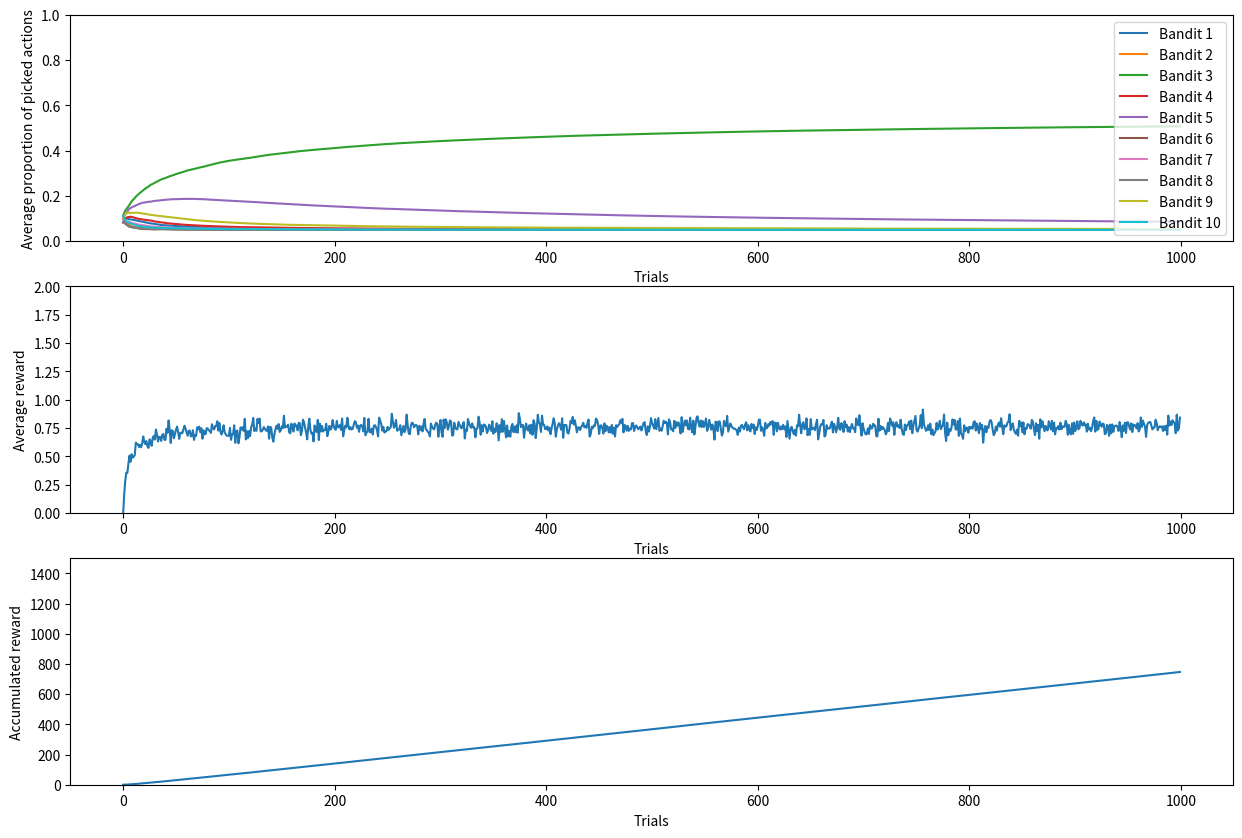

Write Python code to recreate this figure.
# Solution to 10-arm bandit problem using sample average method for determining value function
# Can solve using epsilon-greedy method or Upper Confidence Bound estimation
import numpy as np
import matplotlib.pyplot as plt

bandit_reward = [0.20, -0.8, 1.5, 0.4, 1.2,
                 -1.5, -0.1, -1, 0.8, -0.4]
epsilon = 0.5  # epsilon value for epsilon greedy method
c = 2  # degree of exploration for UCB method

def determine_reward(action):
    reward = np.random.normal(bandit_reward[action],StdDev) # reward for the action based on a normal distribution with bandit reward mean and stddev
    return reward


class agent:
    def __init__(self, epsilon):
        self.epsilon = epsilon
        self.action_chosen = np.zeros(len(bandit_reward))  # No of times the action was chosen
        self.action_value = np.zeros(len(bandit_reward))  # Value of each action at a given time instant

    def update_value(self, reward, action):
        self.action_chosen[action] += 1
        self.action_value[action] = (self.action_value[action] * (self.action_chosen[action] - 1) + reward) / \
                                    self.action_chosen[action]

    def choose_action(self, t):
        if method == 'epsilon':
            rand = np.random.random()
            if rand < epsilon:
                action = np.random.randint(len(bandit_reward))
                return action
            else:
                action = np.random.choice(np.flatnonzero(self.action_value == self.action_value.max()))
                return action
        else:
            self.UCB_action_value = self.action_value + c * np.sqrt(
                np.log(t + 2) / self.action_chosen)  # computing the upper confidence bound adjusted action value
            action = np.random.choice(np.flatnonzero(
                self.UCB_action_value == self.UCB_action_value.max()))  # choosing an action from actions having max of upper confidence bound adjusted action value
            return action

if __name__ == '__main__':

    StdDev=1.0
    NTrials=1000# no of trials in each experiment
    NExperiments=1000
    action_history = np.zeros(NTrials)
    reward_history = np.zeros(NTrials)
    reward_accumulation=np.zeros(NTrials)
    action_proportion_history_all=np.zeros((NTrials,len(bandit_reward)))
    reward_history_all=np.zeros(NTrials)
    reward_accumulation_all=np.zeros(NTrials)
    method = 'epsilon' # select epsilon or UCB method for choosing action

    for experiment in range(NExperiments):
        print("Running experiment number {}".format(experiment))
        action_proportion_history = []
        reward_history = np.zeros(NTrials)
        Player = agent(epsilon)
        for trial in range(NTrials):
            action=Player.choose_action(trial)
            reward=determine_reward(action)
            action_history[trial]=action
            reward_history[trial]=reward
            reward_accumulation[trial] = np.sum(reward_history)
            Player.update_value(reward,action)
            action_proportion_history.append(Player.action_chosen/(trial+1))

            #print("the action taken is {} and the reward is {}".format(action,reward))

        reward_accumulation_all+=reward_accumulation
        reward_history_all+=reward_history
        action_proportion_history_all+=action_proportion_history

    action_prop_hist_avg = action_proportion_history_all / NExperiments
    reward_hist_avg = reward_history_all/NExperiments
    reward_accumulation_avg=reward_accumulation_all/NExperiments

    for i in range(len(bandit_reward)):
        plt1 =plt.subplot(311)
        plt1.plot(action_prop_hist_avg[:,i],label='Bandit %s' % (i+1))

    plt2 = plt.subplot(312)
    plt2.plot(reward_hist_avg, label='Average reward')

    plt3 = plt.subplot(313)
    plt3.plot(reward_accumulation_avg, label='Accum reward')

    plt1.set_ylim([0,1])
    plt1.set_xlabel("Trials")
    plt1.set_ylabel("Average proportion of picked actions")
    plt1.legend()
    plt2.set_ylim([0, 2])
    plt2.set_xlabel("Trials")
    plt2.set_ylabel("Average reward")
    plt3.set_ylim([0, 1500])
    plt3.set_xlabel("Trials")
    plt3.set_ylabel("Accumulated reward")

    fig=plt.gcf()
    fig.set_size_inches(15,10)
    plt.show()

    if method == 'epsilon':
        plt.savefig("Action_Proportion_epsilon={}".format(epsilon)+".png", bbox_inches="tight")
    else:
        plt.savefig("Action_Proportion_UCB_c={}".format(c) + ".png", bbox_inches="tight")
